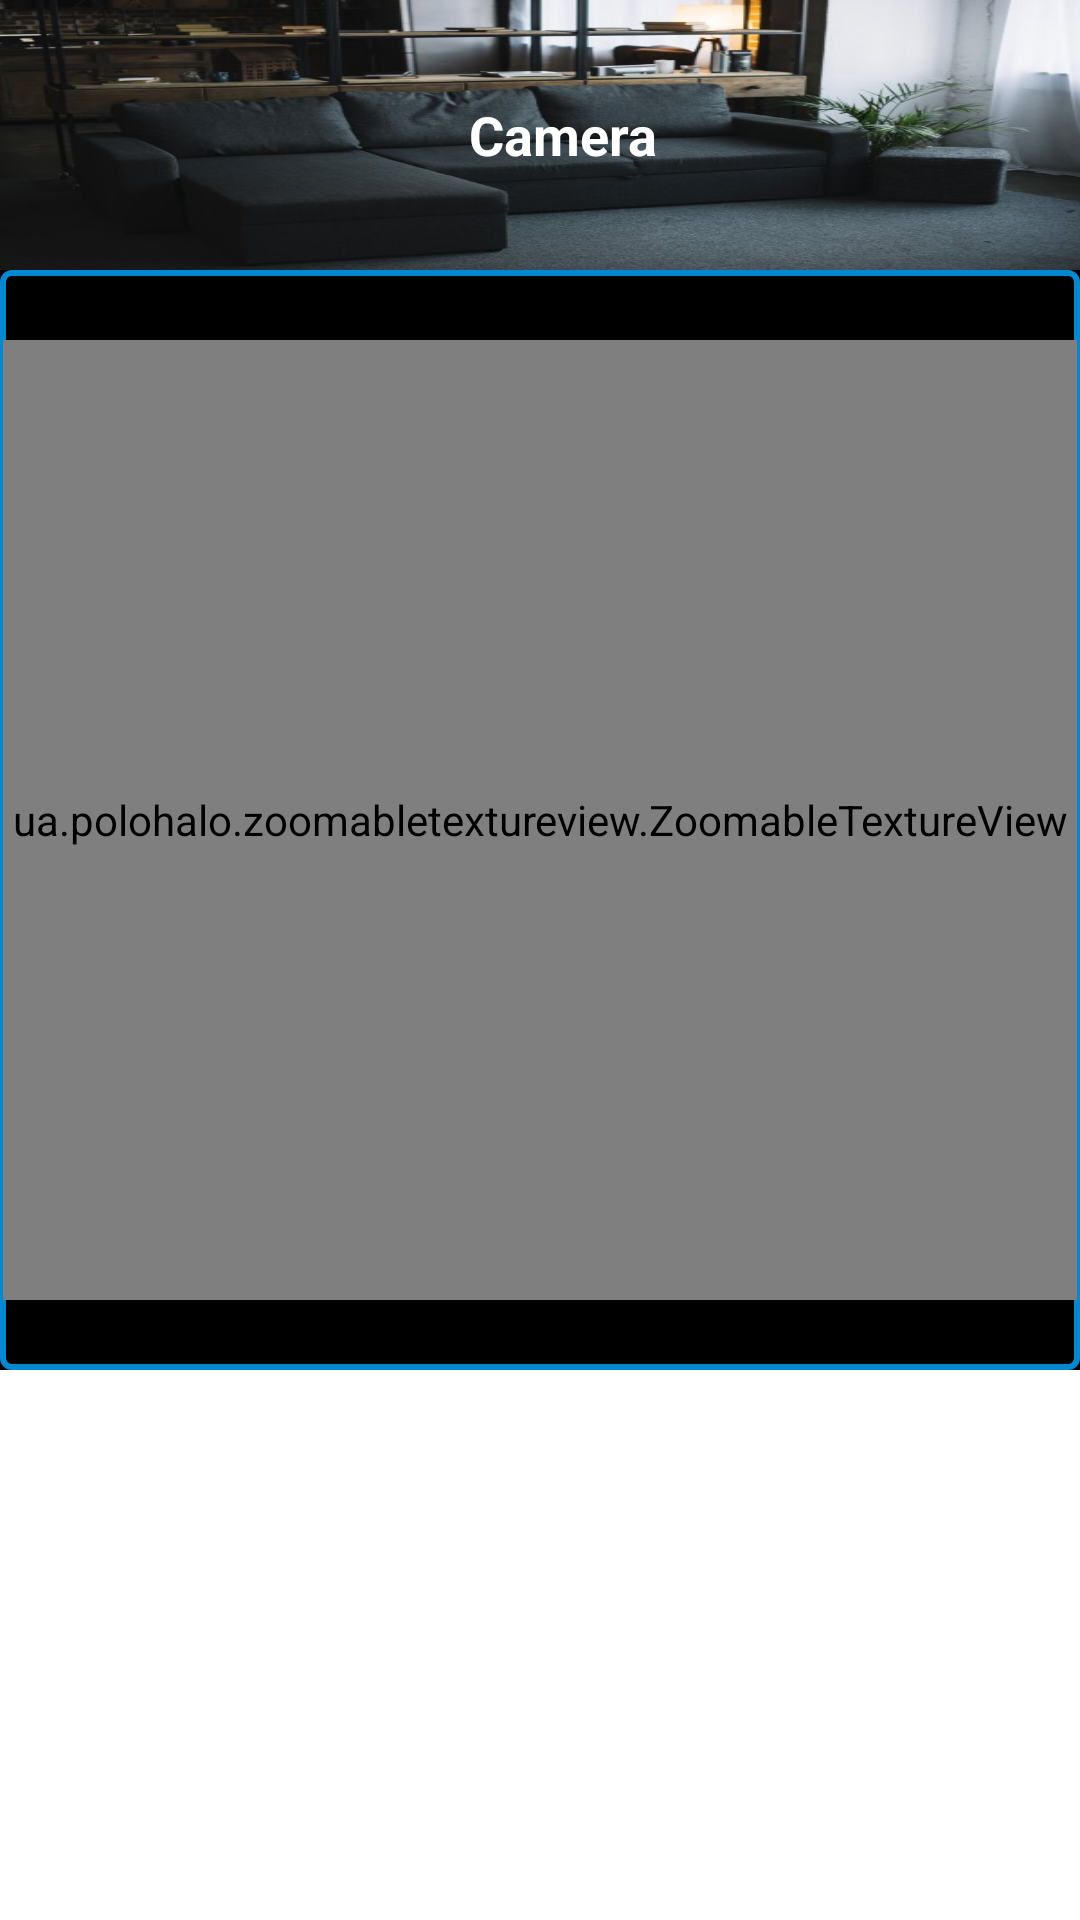

Produce the Android XML layout that renders to this screen, including the resource entries it uses.
<!-- AndroidManifest.xml: application theme AppTheme -->
<!-- res/layout/activity_camera.xml -->
<?xml version="1.0" encoding="utf-8"?>
<LinearLayout xmlns:android="http://schemas.android.com/apk/res/android"
    xmlns:tools="http://schemas.android.com/tools"
    android:layout_width="match_parent"
    android:layout_height="match_parent"
    xmlns:app="http://schemas.android.com/apk/res-auto"
    android:orientation="vertical"
    tools:context=".AccountActivity.ChangePassActivity"
    android:background="@color/blackk"
    android:layout_gravity="center">

    <android.support.design.widget.AppBarLayout
        android:id="@+id/appBarLayout"
        android:layout_width="match_parent"
        android:layout_height="wrap_content">

        <android.support.v7.widget.Toolbar
            android:id="@+id/toolregist"
            android:layout_width="match_parent"
            android:layout_height="90dp"
            android:background="@drawable/banner_house"
            android:gravity="center"
            style="@style/AppTheme.AppBarOverlay">

            <LinearLayout
                android:layout_width="match_parent"
                android:layout_height="wrap_content"
                android:orientation="horizontal"
                android:gravity="center">

                <RelativeLayout
                    android:layout_width="match_parent"
                    android:layout_height="wrap_content">

                    <TextView
                        android:id="@+id/cam_name"
                        android:layout_width="wrap_content"
                        android:layout_height="wrap_content"
                        android:layout_centerHorizontal="true"
                        android:layout_centerInParent="true"
                        android:layout_marginTop="0dp"
                        android:gravity="center|bottom"
                        android:text="Camera"
                        android:textColor="@color/colorWhite"
                        android:textSize="18sp"
                        android:textStyle="bold" />

                </RelativeLayout>
            </LinearLayout>
        </android.support.v7.widget.Toolbar>
    </android.support.design.widget.AppBarLayout>

    <LinearLayout
        android:layout_width="match_parent"
        android:layout_height="match_parent"
        android:orientation="vertical">

        <LinearLayout
            android:layout_width="match_parent"
            android:layout_height="0dp"
            android:background="@drawable/bg_cam"
            android:layout_weight="2">

            <FrameLayout
                android:layout_width="fill_parent"
                android:layout_height="wrap_content"
                android:paddingStart="1dp"
                android:paddingEnd="1dp"
                tools:context=".Onvif.OutputCamera"
                android:layout_gravity="center">

                <RelativeLayout
                    android:layout_width="match_parent"
                    android:layout_height="match_parent">

                    <ua.polohalo.zoomabletextureview.ZoomableTextureView
                        android:id="@+id/surface"
                        android:layout_width="match_parent"
                        android:layout_height="320dp"
                        android:layout_gravity="center"
                        app:maxScale="6"/>

                    <TextView
                        android:id="@+id/txt_pause"
                        android:layout_width="wrap_content"
                        android:layout_height="wrap_content"
                        android:layout_centerInParent="true"
                        android:text="Press the play button to start"
                        android:drawableTop="@drawable/ip_cam"
                        android:drawablePadding="5dp"
                        android:visibility="gone"
                        android:textColor="@color/colorWhite"/>

                    <ProgressBar
                        android:id="@+id/progressBar"
                        android:layout_width="wrap_content"
                        android:layout_height="wrap_content"
                        android:visibility="gone"
                        android:layout_centerInParent="true"/>

                    <TextView
                        android:id="@+id/cam_offline"
                        android:layout_width="wrap_content"
                        android:layout_height="wrap_content"
                        android:layout_margin="6dp"
                        android:layout_alignParentStart="true"
                        android:text="Camera is offline"
                        android:visibility="gone"
                        android:textColor="@color/colorWhite"/>

                </RelativeLayout>
            </FrameLayout>

        </LinearLayout>

        <LinearLayout
            android:layout_width="match_parent"
            android:layout_height="0dp"
            android:layout_weight="1"
            android:background="@color/colorWhite"
            android:layout_gravity="center"
            android:gravity="center">

            <ImageView
                android:id="@+id/play_pause"
                android:layout_width="80dp"
                android:layout_height="80dp"
                android:layout_gravity="center" />

        </LinearLayout>
    </LinearLayout>
</LinearLayout>
<!-- resources referenced by this layout -->
<resources>
  <color name="blackk">#000</color>
  <color name="colorWhite">#fff</color>
  <!-- drawable banner_house: jpg bitmap (drawable, 47973 bytes) -->
  <!-- drawable bg_cam (drawable) -->
  <selector xmlns:android="http://schemas.android.com/apk/res/android">
      <item>
          <shape android:shape="rectangle">
              <solid android:color="#000000"/>
              <corners android:radius="3dp" />
              <stroke
                  android:width="2dp"
                  android:color="#0288D1"
                  />
          </shape>
      </item>
  </selector>
  <!-- drawable ip_cam: png bitmap (drawable, 3279 bytes) -->
  <style name="AppTheme.AppBarOverlay" parent="ThemeOverlay.AppCompat.Dark.ActionBar" />
  <style name="AppTheme" parent="Theme.AppCompat.Light.NoActionBar">
          <item name="colorPrimary">@color/colorPrimary</item>
          <item name="colorPrimaryDark">@color/colorPrimaryDark</item>
          <item name="colorAccent">@color/colorAccent</item>
          <item name="android:windowTranslucentStatus">true</item>
      </style>
  <color name="colorPrimary">#FFFFFF</color>
  <color name="colorPrimaryDark">#2a2f31</color>
  <color name="colorAccent">#8E8D8D</color>
</resources>
